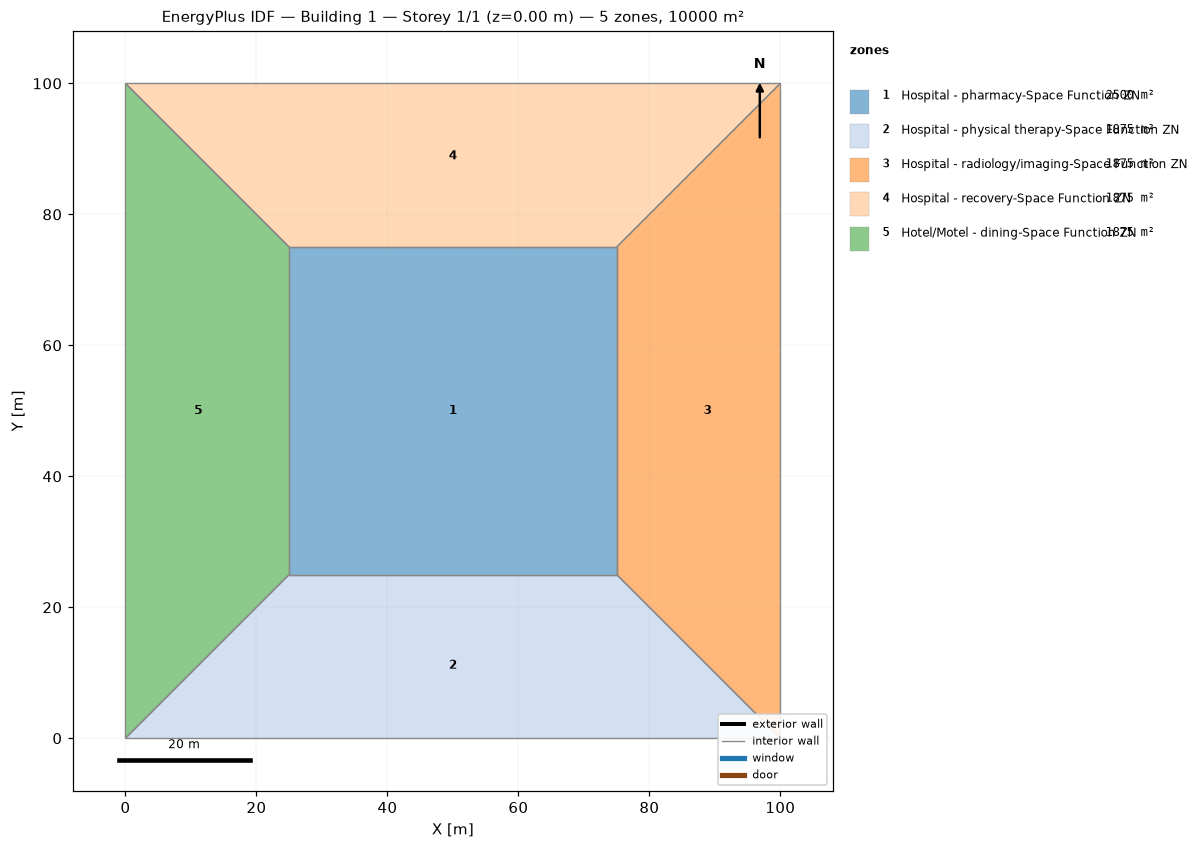
=== STOREY PLAN SPEC (per zone: floor XY polygon, exterior-wall plan segments, windows/doors) ===
zone 1: Hospital - pharmacy-Space Function ZN  (2500.0 m²)
  floor: (25.00, 25.00) (25.00, 75.00) (75.00, 75.00) (75.00, 25.00)
  interior walls: 4
zone 2: Hospital - physical therapy-Space Function ZN  (1875.0 m²)
  floor: (100.00, 0.00) (0.00, 0.00) (25.00, 25.00) (75.00, 25.00)
  interior walls: 4
zone 3: Hospital - radiology/imaging-Space Function ZN  (1875.0 m²)
  floor: (100.00, 100.00) (100.00, 0.00) (75.00, 25.00) (75.00, 75.00)
  interior walls: 4
zone 4: Hospital - recovery-Space Function ZN  (1875.0 m²)
  floor: (0.00, 100.00) (100.00, 100.00) (75.00, 75.00) (25.00, 75.00)
  interior walls: 4
zone 5: Hotel/Motel - dining-Space Function ZN  (1875.0 m²)
  floor: (0.00, 0.00) (0.00, 100.00) (25.00, 75.00) (25.00, 25.00)
  interior walls: 4

=== DERIVED (storey summary) ===
Building: Building 1
Storey: 1 of 1  (floor level z = 0.00 m)
Storey gross floor area: 10000.0 m²
Zones on this storey: 5
  - Hospital - pharmacy-Space Function ZN: floor 2500.0 m²
  - Hospital - physical therapy-Space Function ZN: floor 1875.0 m²
  - Hospital - radiology/imaging-Space Function ZN: floor 1875.0 m²
  - Hospital - recovery-Space Function ZN: floor 1875.0 m²
  - Hotel/Motel - dining-Space Function ZN: floor 1875.0 m²
Zone adjacency (shared interzone walls):
  - Hospital - pharmacy-Space Function ZN ↔ Hospital - physical therapy-Space Function ZN
  - Hospital - pharmacy-Space Function ZN ↔ Hospital - radiology/imaging-Space Function ZN
  - Hospital - pharmacy-Space Function ZN ↔ Hospital - recovery-Space Function ZN
  - Hospital - pharmacy-Space Function ZN ↔ Hotel/Motel - dining-Space Function ZN
  - Hospital - physical therapy-Space Function ZN ↔ Hospital - radiology/imaging-Space Function ZN
  - Hospital - physical therapy-Space Function ZN ↔ Hotel/Motel - dining-Space Function ZN
  - Hospital - radiology/imaging-Space Function ZN ↔ Hospital - recovery-Space Function ZN
  - Hospital - recovery-Space Function ZN ↔ Hotel/Motel - dining-Space Function ZN